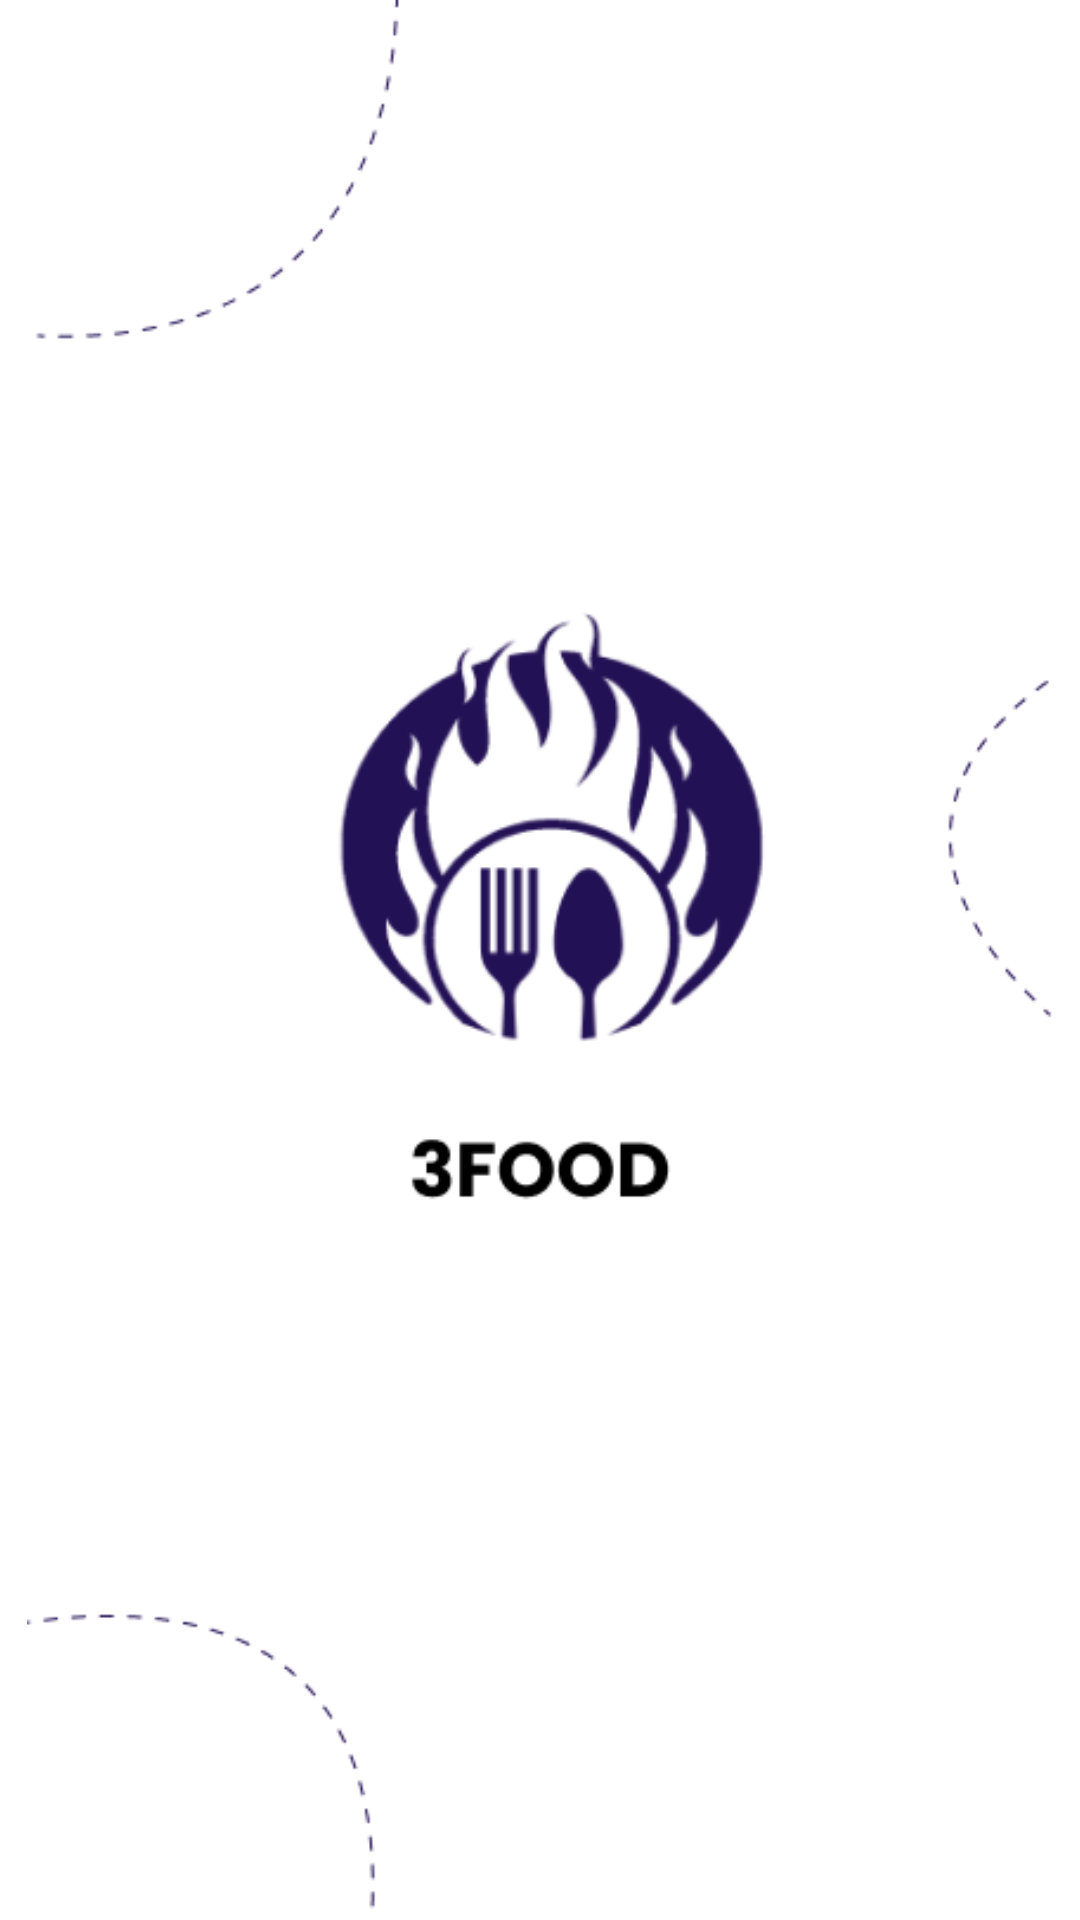

Write the Android layout XML for this screen, with the resource values it uses.
<!-- AndroidManifest.xml: application theme Theme.3Food -->
<!-- res/layout/fragment_splash.xml -->
<?xml version="1.0" encoding="utf-8"?>
<FrameLayout xmlns:android="http://schemas.android.com/apk/res/android"
    xmlns:tools="http://schemas.android.com/tools"
    android:layout_width="match_parent"
    android:layout_height="match_parent"
    tools:context=".onboarding.SplashFragment">

    <ImageView
        android:layout_width="match_parent"
        android:layout_height="match_parent"
        android:src="@drawable/splashscreen2" />

</FrameLayout>
<!-- resources referenced by this layout -->
<resources>
  <!-- drawable splashscreen2: png bitmap (drawable-v24, 27834 bytes) -->
  <style name="Theme.3Food" parent="Theme.MaterialComponents.Light.NoActionBar">
          
          <item name="colorPrimary">@color/app_primary</item>
          <item name="colorPrimaryVariant">@color/purple_700</item>
          <item name="colorOnPrimary">@color/white</item>
          
          <item name="colorSecondary">@color/teal_200</item>
          <item name="colorSecondaryVariant">@color/teal_700</item>
          <item name="colorOnSecondary">@color/black</item>
          
          <item name="android:statusBarColor" tools:targetApi="l">?attr/colorPrimaryVariant</item>
          
      </style>
  <color name="app_primary">#5EB2FF</color>
  <color name="purple_700">#E1EFFC</color>
  <color name="white">#FFFFFFFF</color>
  <color name="teal_200">#FF03DAC5</color>
  <color name="teal_700">#FF018786</color>
  <color name="black">#FF000000</color>
</resources>
